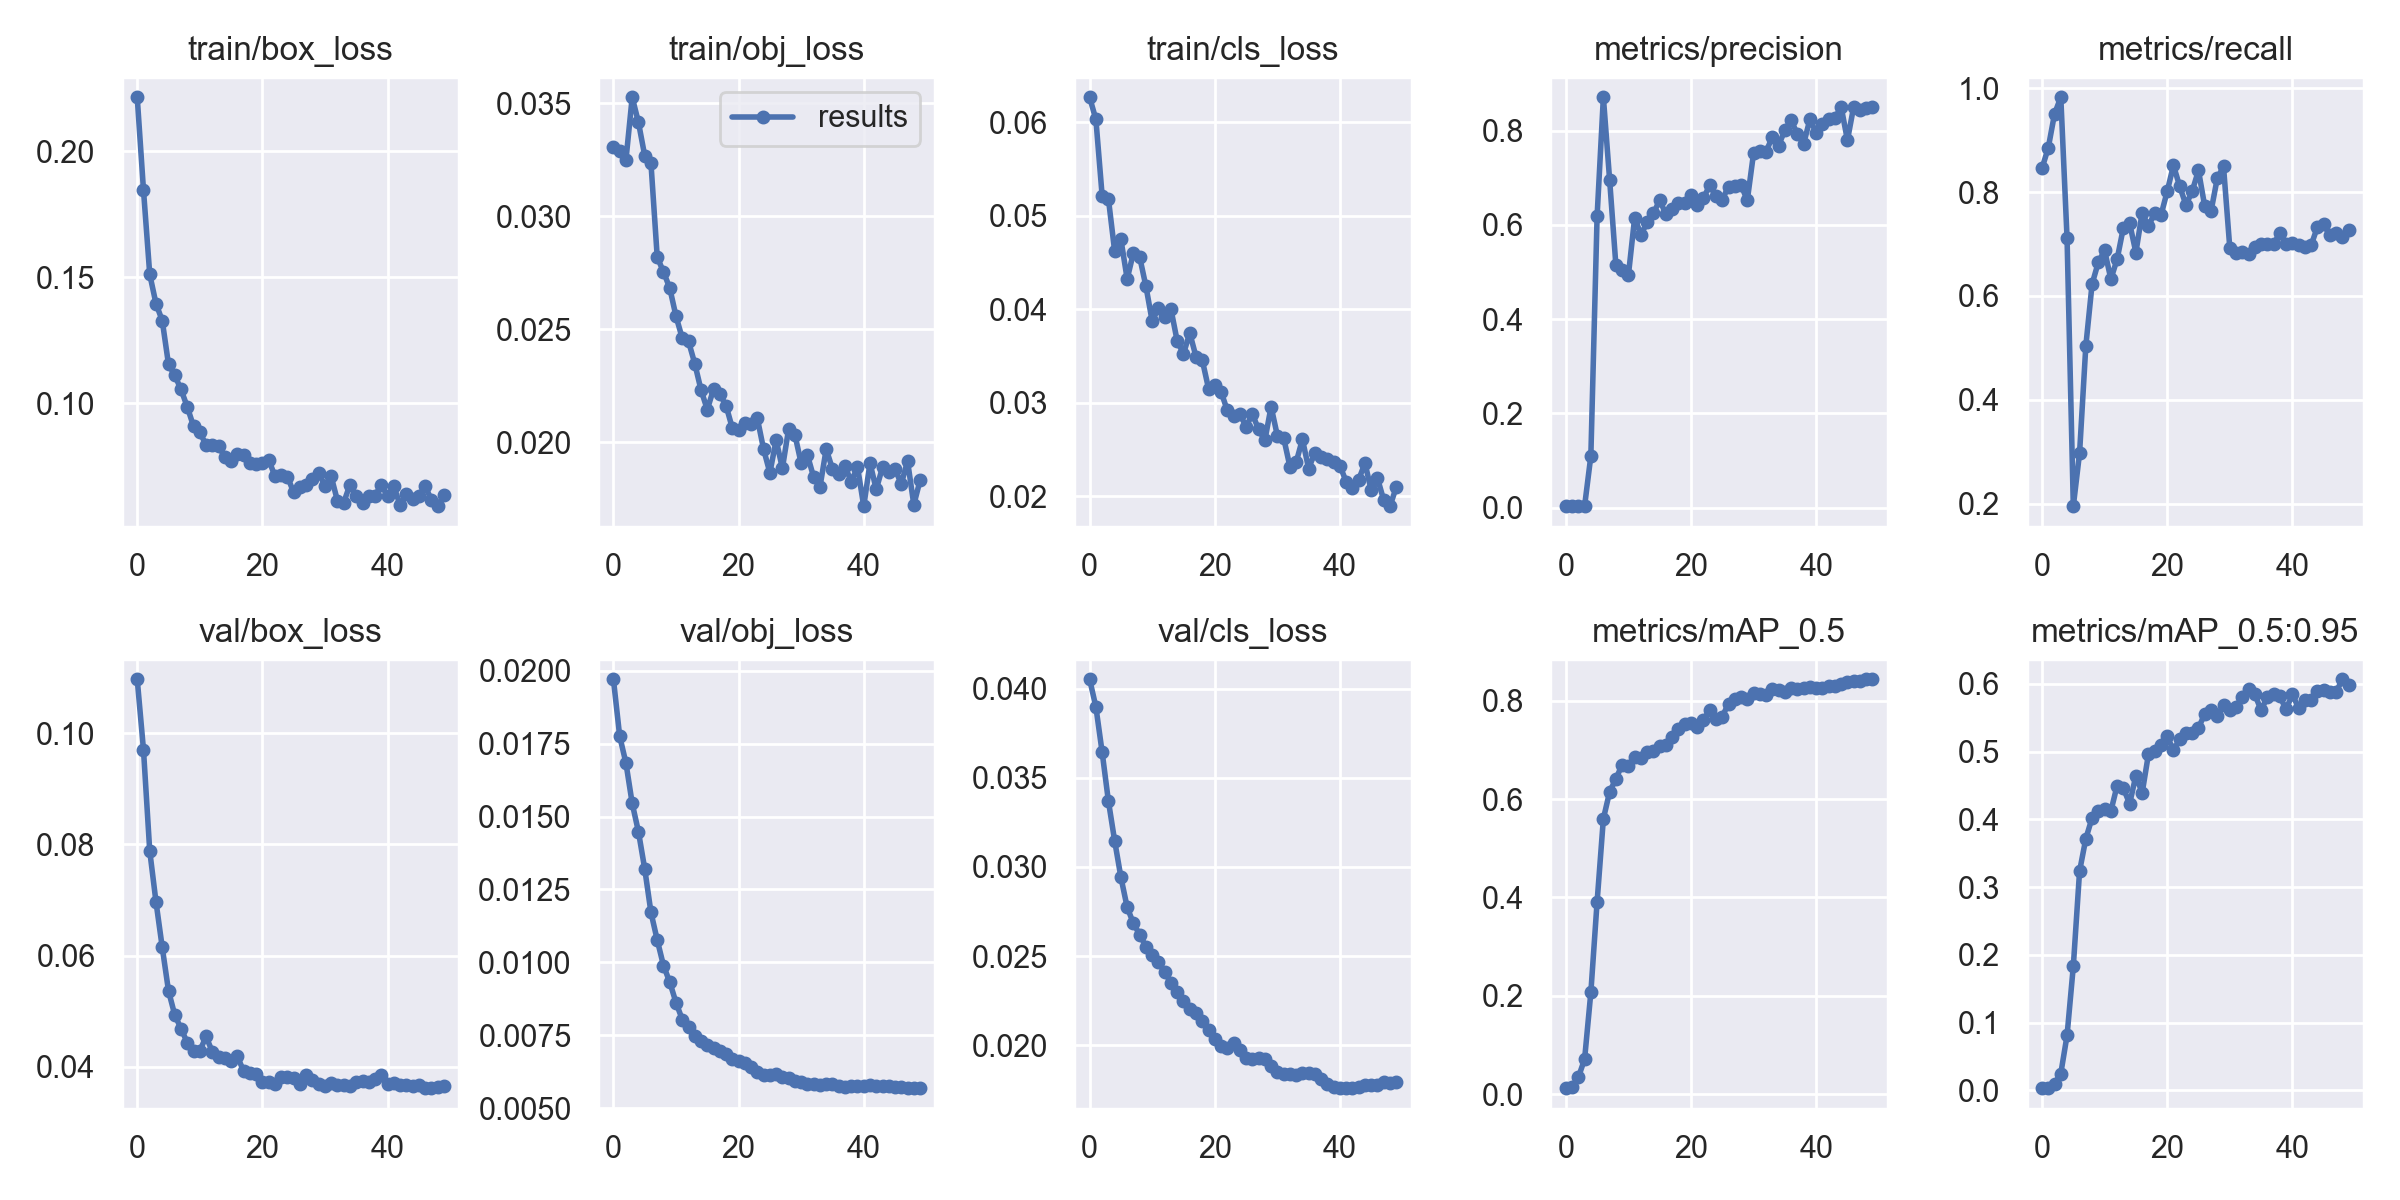

The table this chart was drawn from, first rows:
epoch, train/box_loss, train/obj_loss, train/cls_loss, metrics/precision, metrics/recall, metrics/mAP_0.5, metrics/mAP_0.5:0.95, val/box_loss, val/obj_loss, val/cls_loss, x/lr0, x/lr1, x/lr2
0, 0.2215, 0.03305, 0.06267, 0.002974, 0.8457, 0.01203, 0.003121, 0.1097, 0.01971, 0.04052, 0.07723, 0.00023, 0.00023
1, 0.1847, 0.0329, 0.06031, 0.002943, 0.8854, 0.01355, 0.003573, 0.09704, 0.01776, 0.03897, 0.05346, 0.0004607, 0.0004607
2, 0.1512, 0.03249, 0.05216, 0.0031, 0.9504, 0.03385, 0.009676, 0.07884, 0.01684, 0.03644, 0.02968, 0.0006819, 0.0006819
3, 0.1396, 0.03526, 0.05183, 0.003171, 0.9825, 0.07101, 0.02474, 0.06967, 0.01545, 0.0337, 0.005894, 0.0008936, 0.0008936
4, 0.1328, 0.03415, 0.04622, 0.1095, 0.7114, 0.2068, 0.08098, 0.06148, 0.01448, 0.03146, 0.0009208, 0.0009208, 0.0009208
5, 0.1154, 0.03268, 0.04748, 0.6189, 0.1955, 0.3911, 0.1832, 0.05367, 0.01321, 0.02942, 0.0009208, 0.0009208, 0.0009208
6, 0.1111, 0.03234, 0.04325, 0.8708, 0.2977, 0.5598, 0.3234, 0.04932, 0.01171, 0.02774, 0.000901, 0.000901, 0.000901
7, 0.1055, 0.02819, 0.04604, 0.6955, 0.5039, 0.6148, 0.3716, 0.04689, 0.01077, 0.02684, 0.0008812, 0.0008812, 0.0008812
8, 0.09855, 0.02754, 0.04559, 0.5144, 0.623, 0.6408, 0.4023, 0.04435, 0.009889, 0.02621, 0.0008614, 0.0008614, 0.0008614
9, 0.09088, 0.02683, 0.04245, 0.505, 0.665, 0.6701, 0.4117, 0.04292, 0.009323, 0.02553, 0.0008416, 0.0008416, 0.0008416
10, 0.08844, 0.02558, 0.03873, 0.4932, 0.6878, 0.6679, 0.4157, 0.04287, 0.00862, 0.02506, 0.0008218, 0.0008218, 0.0008218
11, 0.08352, 0.02461, 0.04018, 0.6152, 0.6325, 0.6863, 0.4122, 0.04546, 0.008039, 0.02465, 0.000802, 0.000802, 0.000802
12, 0.08327, 0.02447, 0.03918, 0.5793, 0.6707, 0.6827, 0.4498, 0.04271, 0.007776, 0.02411, 0.0007822, 0.0007822, 0.0007822
13, 0.08289, 0.02348, 0.04002, 0.605, 0.7314, 0.6966, 0.446, 0.04182, 0.007474, 0.02349, 0.0007624, 0.0007624, 0.0007624
14, 0.07876, 0.02232, 0.03659, 0.6245, 0.7399, 0.6978, 0.4231, 0.04163, 0.007303, 0.023, 0.0007426, 0.0007426, 0.0007426
15, 0.07729, 0.02145, 0.03525, 0.6524, 0.6836, 0.7089, 0.4648, 0.04102, 0.007154, 0.02248, 0.0007228, 0.0007228, 0.0007228
16, 0.07978, 0.02236, 0.03747, 0.6226, 0.7603, 0.7096, 0.439, 0.04187, 0.007077, 0.02205, 0.000703, 0.000703, 0.000703
17, 0.07956, 0.02214, 0.03493, 0.6346, 0.734, 0.726, 0.496, 0.03925, 0.006975, 0.02181, 0.0006832, 0.0006832, 0.0006832
18, 0.07618, 0.02162, 0.03458, 0.6466, 0.76, 0.7432, 0.5016, 0.03885, 0.006844, 0.02138, 0.0006634, 0.0006634, 0.0006634
19, 0.07594, 0.02063, 0.03153, 0.6469, 0.755, 0.7523, 0.5103, 0.03867, 0.006691, 0.02086, 0.0006436, 0.0006436, 0.0006436
20, 0.07621, 0.02055, 0.03195, 0.6626, 0.8012, 0.7547, 0.5226, 0.03734, 0.006607, 0.02033, 0.0006238, 0.0006238, 0.0006238
21, 0.07763, 0.02088, 0.0312, 0.6419, 0.8514, 0.7471, 0.5021, 0.03728, 0.006536, 0.01997, 0.000604, 0.000604, 0.000604
22, 0.07114, 0.02081, 0.02919, 0.6575, 0.8112, 0.7612, 0.5182, 0.03693, 0.006427, 0.01987, 0.0005842, 0.0005842, 0.0005842
23, 0.07152, 0.02106, 0.02865, 0.6838, 0.7751, 0.781, 0.5269, 0.03814, 0.006253, 0.02013, 0.0005644, 0.0005644, 0.0005644
24, 0.07094, 0.0197, 0.02884, 0.6615, 0.8019, 0.7638, 0.5272, 0.03822, 0.006124, 0.01976, 0.0005446, 0.0005446, 0.0005446
25, 0.06461, 0.01866, 0.02746, 0.6538, 0.8416, 0.7678, 0.5353, 0.03798, 0.006153, 0.01932, 0.0005248, 0.0005248, 0.0005248
26, 0.06674, 0.0201, 0.02881, 0.6812, 0.7727, 0.7942, 0.5555, 0.037, 0.006171, 0.01922, 0.000505, 0.000505, 0.000505
27, 0.06767, 0.01886, 0.02717, 0.6822, 0.7628, 0.8032, 0.5616, 0.03847, 0.006085, 0.01926, 0.0004852, 0.0004852, 0.0004852
28, 0.06991, 0.0206, 0.02599, 0.6842, 0.8263, 0.8078, 0.5528, 0.03765, 0.00602, 0.01923, 0.0004654, 0.0004654, 0.0004654
29, 0.07232, 0.02034, 0.0296, 0.6523, 0.8493, 0.804, 0.5691, 0.03694, 0.005947, 0.01884, 0.0004456, 0.0004456, 0.0004456
30, 0.06731, 0.01908, 0.02649, 0.7521, 0.6933, 0.816, 0.5611, 0.03655, 0.005913, 0.01852, 0.0004258, 0.0004258, 0.0004258
31, 0.07096, 0.01944, 0.02628, 0.7566, 0.6833, 0.8146, 0.5657, 0.03709, 0.005834, 0.01838, 0.000406, 0.000406, 0.000406
32, 0.06125, 0.01846, 0.0232, 0.7557, 0.6854, 0.8126, 0.5812, 0.03668, 0.005822, 0.01839, 0.0003862, 0.0003862, 0.0003862
33, 0.06062, 0.01802, 0.02364, 0.7862, 0.6817, 0.8234, 0.5919, 0.03667, 0.005805, 0.01834, 0.0003664, 0.0003664, 0.0003664
34, 0.06774, 0.01971, 0.0261, 0.7683, 0.6937, 0.8227, 0.5849, 0.03651, 0.005816, 0.01844, 0.0003466, 0.0003466, 0.0003466
35, 0.06308, 0.01883, 0.02298, 0.8012, 0.6993, 0.818, 0.5612, 0.03721, 0.005829, 0.01847, 0.0003268, 0.0003268, 0.0003268
36, 0.06049, 0.01862, 0.02469, 0.8219, 0.6994, 0.8252, 0.5805, 0.03751, 0.005764, 0.01842, 0.000307, 0.000307, 0.000307
37, 0.06324, 0.01896, 0.02417, 0.7929, 0.7002, 0.8237, 0.5852, 0.03723, 0.005721, 0.0181, 0.0002872, 0.0002872, 0.0002872
38, 0.0633, 0.01826, 0.02396, 0.7718, 0.7204, 0.8253, 0.5817, 0.03775, 0.005744, 0.01782, 0.0002674, 0.0002674, 0.0002674
39, 0.06768, 0.01892, 0.02367, 0.8239, 0.6998, 0.8288, 0.5624, 0.03856, 0.005763, 0.01766, 0.0002476, 0.0002476, 0.0002476
40, 0.06331, 0.01718, 0.02329, 0.7958, 0.7023, 0.8254, 0.5848, 0.03691, 0.005775, 0.01763, 0.0002278, 0.0002278, 0.0002278
41, 0.06717, 0.01909, 0.02156, 0.8136, 0.6984, 0.8256, 0.5645, 0.03711, 0.005785, 0.01762, 0.000208, 0.000208, 0.000208
42, 0.05959, 0.01792, 0.02093, 0.8238, 0.694, 0.8306, 0.5758, 0.03667, 0.00576, 0.0176, 0.0001882, 0.0001882, 0.0001882
43, 0.06383, 0.01891, 0.0218, 0.8267, 0.6974, 0.8298, 0.5756, 0.03669, 0.005756, 0.01769, 0.0001684, 0.0001684, 0.0001684
44, 0.06203, 0.01868, 0.02357, 0.8504, 0.7327, 0.8349, 0.5891, 0.03654, 0.005743, 0.01775, 0.0001486, 0.0001486, 0.0001486
45, 0.06326, 0.01882, 0.02064, 0.7796, 0.7378, 0.8388, 0.5908, 0.03678, 0.005722, 0.0178, 0.0001288, 0.0001288, 0.0001288
46, 0.06711, 0.01816, 0.02195, 0.8509, 0.7169, 0.8402, 0.5878, 0.03624, 0.00572, 0.0178, 0.000109, 0.000109, 0.000109
47, 0.06178, 0.01918, 0.01958, 0.8432, 0.7219, 0.8407, 0.5882, 0.03617, 0.005703, 0.01795, 8.92e-05, 8.92e-05, 8.92e-05
48, 0.05917, 0.01725, 0.01896, 0.8487, 0.714, 0.8436, 0.6069, 0.03637, 0.005693, 0.01789, 6.94e-05, 6.94e-05, 6.94e-05
49, 0.06355, 0.01832, 0.021, 0.8492, 0.7277, 0.8434, 0.5988, 0.0366, 0.005685, 0.01796, 4.96e-05, 4.96e-05, 4.96e-05
